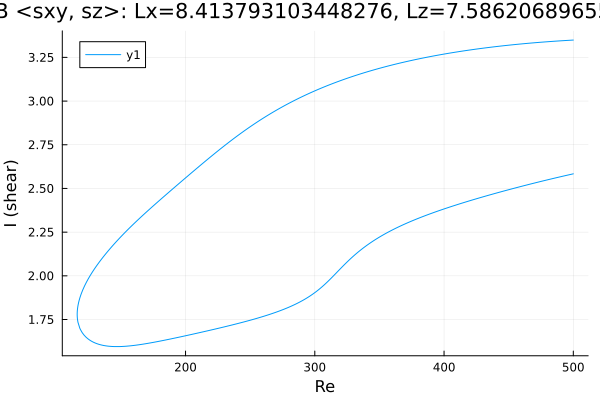

The data file committed next to this chart (first rows):
Re, shear
500.0, 3.349
499.6, 3.349
498.2, 3.348
496.8, 3.348
495.4, 3.347
494, 3.347
492.6, 3.346
491.1, 3.345
489.7, 3.345
488.3, 3.344
486.9, 3.343
485.5, 3.343
484.1, 3.342
482.7, 3.341
481.2, 3.34
479.8, 3.34
478.4, 3.339
477, 3.338
475.6, 3.337
474.2, 3.336
472.8, 3.335
471.3, 3.335
469.9, 3.334
468.5, 3.333
467.1, 3.332
465.7, 3.331
464.3, 3.33
462.9, 3.329
461.5, 3.328
460, 3.327
458.6, 3.326
457.2, 3.325
455.8, 3.324
454.4, 3.323
453, 3.322
451.6, 3.321
450.1, 3.32
448.7, 3.319
447.3, 3.318
445.9, 3.317
444.5, 3.315
443.1, 3.314
441.7, 3.313
440.2, 3.312
438.8, 3.311
437.4, 3.309
436, 3.308
434.6, 3.307
433.2, 3.306
431.8, 3.304
430.3, 3.303
428.9, 3.301
427.5, 3.3
426.1, 3.299
424.7, 3.297
423.3, 3.296
421.9, 3.294
420.4, 3.293
419, 3.291
417.6, 3.29
... 553 more rows
